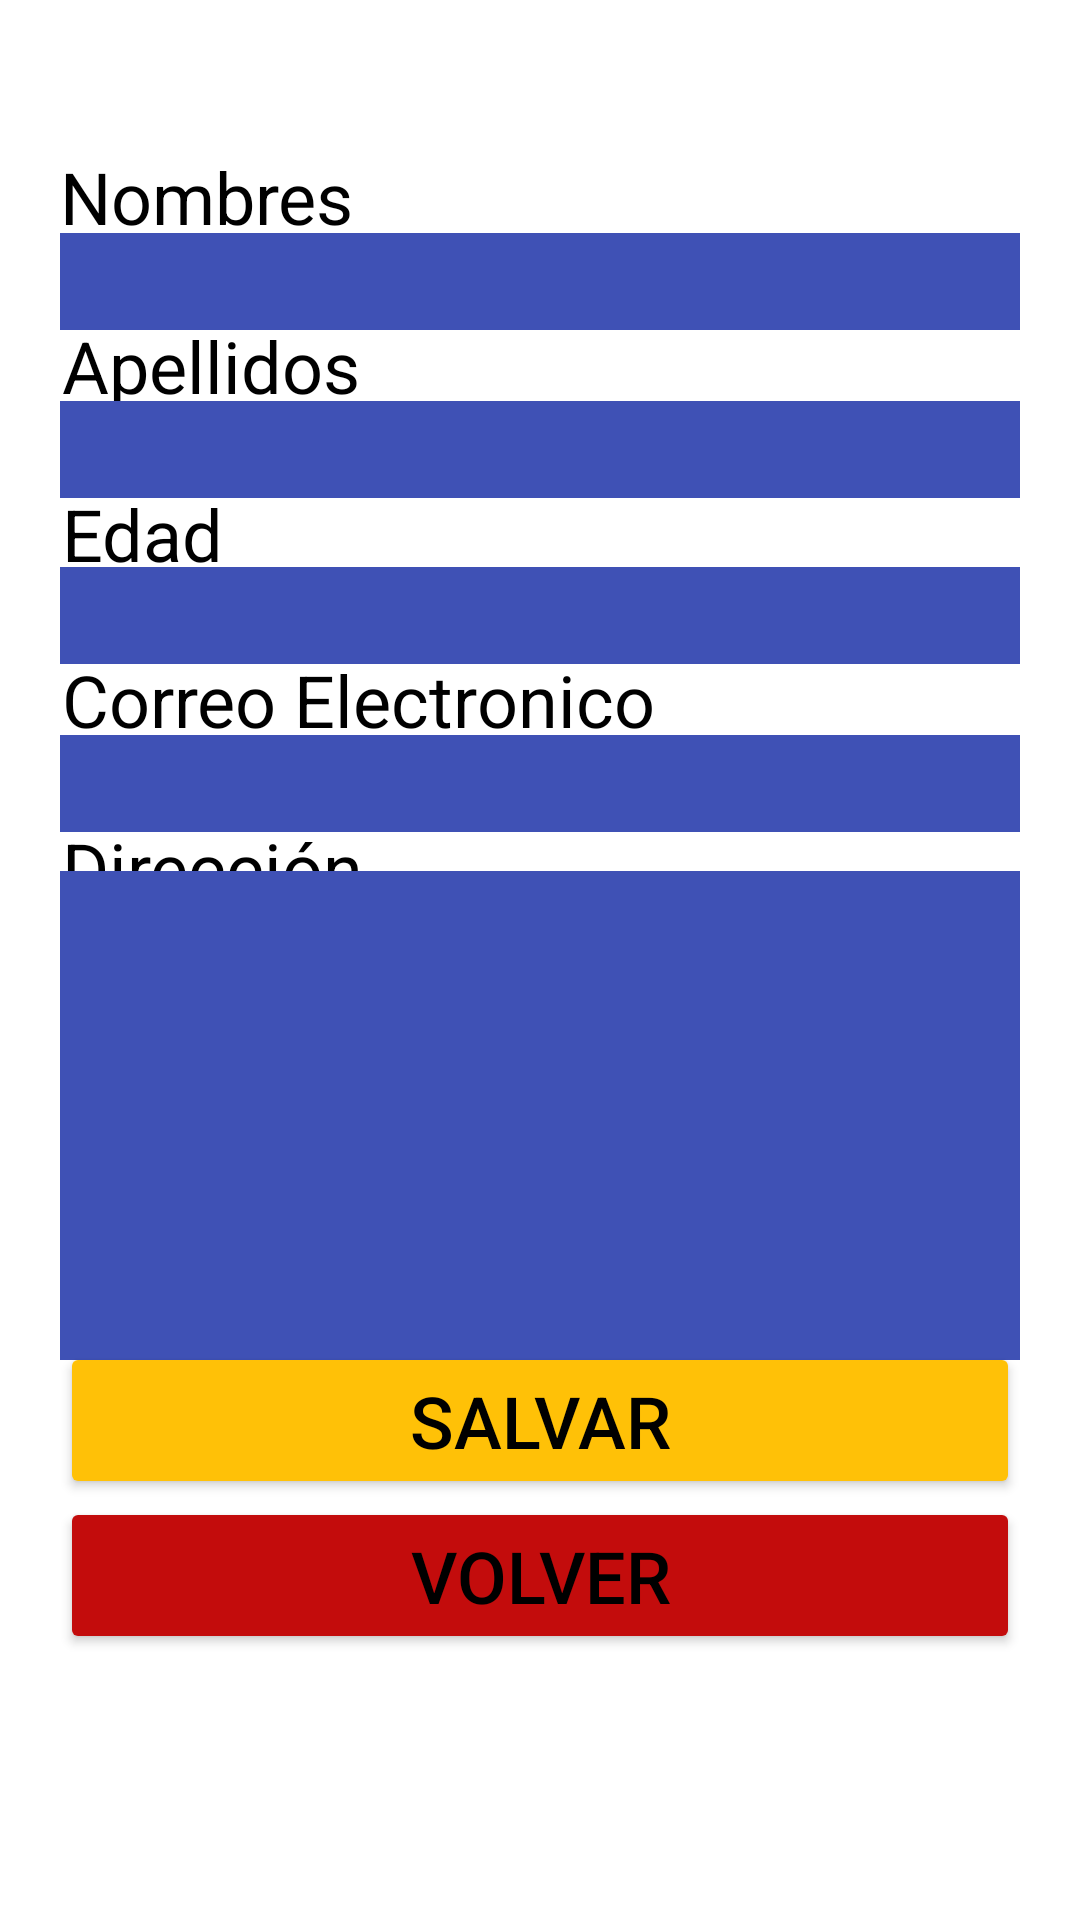

Produce the Android XML layout that renders to this screen, including the resource entries it uses.
<!-- AndroidManifest.xml: application theme Theme.tarea3ejercicio2445 -->
<!-- res/layout/activity_main.xml -->
<?xml version="1.0" encoding="utf-8"?>
<androidx.constraintlayout.widget.ConstraintLayout xmlns:android="http://schemas.android.com/apk/res/android"
    xmlns:app="http://schemas.android.com/apk/res-auto"
    xmlns:tools="http://schemas.android.com/tools"
    android:layout_width="match_parent"
    android:layout_height="match_parent"
    tools:context="com.example.tarea3ejercicio2445.MainActivity">

    <EditText
        android:id="@+id/txt_nombre"
        android:layout_width="0dp"
        android:layout_height="wrap_content"
        android:layout_marginStart="20dp"
        android:layout_marginEnd="20dp"
        android:background="#3F51B5"
        android:ems="10"
        android:inputType="textPersonName"
        android:textColor="#FFFFFF"
        android:textSize="24sp"
        app:layout_constraintBottom_toBottomOf="parent"
        app:layout_constraintEnd_toEndOf="parent"
        app:layout_constraintHorizontal_bias="0.0"
        app:layout_constraintStart_toStartOf="parent"
        app:layout_constraintTop_toTopOf="parent"
        app:layout_constraintVertical_bias="0.128"
        tools:ignore="SpeakableTextPresentCheck,TouchTargetSizeCheck" />

    <TextView
        android:id="@+id/textView2"
        android:layout_width="wrap_content"
        android:layout_height="wrap_content"
        android:layout_marginStart="20dp"
        android:text="Apellidos"
        android:textColor="#000000"
        android:textSize="24sp"
        app:layout_constraintBottom_toBottomOf="parent"
        app:layout_constraintEnd_toEndOf="parent"
        app:layout_constraintHorizontal_bias="0.003"
        app:layout_constraintStart_toStartOf="parent"
        app:layout_constraintTop_toTopOf="parent"
        app:layout_constraintVertical_bias="0.174" />

    <EditText
        android:id="@+id/txt_correo"
        android:layout_width="0dp"
        android:layout_height="wrap_content"
        android:layout_marginStart="20dp"
        android:layout_marginEnd="20dp"
        android:background="#3F51B5"
        android:ems="10"
        android:inputType="textEmailAddress"
        android:textColor="#FFFFFF"
        android:textSize="24sp"
        app:layout_constraintBottom_toBottomOf="parent"
        app:layout_constraintEnd_toEndOf="parent"
        app:layout_constraintHorizontal_bias="1.0"
        app:layout_constraintStart_toStartOf="parent"
        app:layout_constraintTop_toTopOf="parent"
        app:layout_constraintVertical_bias="0.403"
        tools:ignore="SpeakableTextPresentCheck,TouchTargetSizeCheck" />

    <TextView
        android:id="@+id/textView5"
        android:layout_width="wrap_content"
        android:layout_height="wrap_content"
        android:layout_marginStart="20dp"
        android:text="Dirección"
        android:textColor="#000000"
        android:textSize="24sp"
        app:layout_constraintBottom_toBottomOf="parent"
        app:layout_constraintEnd_toEndOf="parent"
        app:layout_constraintHorizontal_bias="0.003"
        app:layout_constraintStart_toStartOf="parent"
        app:layout_constraintTop_toTopOf="parent"
        app:layout_constraintVertical_bias="0.449" />

    <TextView
        android:id="@+id/textView4"
        android:layout_width="wrap_content"
        android:layout_height="wrap_content"
        android:layout_marginStart="20dp"
        android:text="Correo Electronico"
        android:textColor="#000000"
        android:textSize="24sp"
        app:layout_constraintBottom_toBottomOf="parent"
        app:layout_constraintEnd_toEndOf="parent"
        app:layout_constraintHorizontal_bias="0.005"
        app:layout_constraintStart_toStartOf="parent"
        app:layout_constraintTop_toTopOf="parent"
        app:layout_constraintVertical_bias="0.357" />

    <TextView
        android:id="@+id/textView"
        android:layout_width="wrap_content"
        android:layout_height="wrap_content"
        android:layout_marginStart="20dp"
        android:text="Nombres"
        android:textColor="#000000"
        android:textSize="24sp"
        app:layout_constraintBottom_toBottomOf="parent"
        app:layout_constraintEnd_toEndOf="parent"
        app:layout_constraintHorizontal_bias="0.0"
        app:layout_constraintStart_toStartOf="parent"
        app:layout_constraintTop_toTopOf="parent"
        app:layout_constraintVertical_bias="0.081" />

    <EditText
        android:id="@+id/txt_edad"
        android:layout_width="0dp"
        android:layout_height="wrap_content"
        android:layout_marginStart="20dp"
        android:layout_marginEnd="20dp"
        android:background="#3F51B5"
        android:ems="10"
        android:inputType="number"
        android:textColor="#FFFFFF"
        android:textSize="24sp"
        app:layout_constraintBottom_toBottomOf="parent"
        app:layout_constraintEnd_toEndOf="parent"
        app:layout_constraintHorizontal_bias="0.0"
        app:layout_constraintStart_toStartOf="parent"
        app:layout_constraintTop_toTopOf="parent"
        app:layout_constraintVertical_bias="0.311"
        tools:ignore="TouchTargetSizeCheck,SpeakableTextPresentCheck" />

    <EditText
        android:id="@+id/txt_apellido"
        android:layout_width="0dp"
        android:layout_height="wrap_content"
        android:layout_marginStart="20dp"
        android:layout_marginEnd="20dp"
        android:background="#3F51B5"
        android:ems="10"
        android:inputType="textPersonName"
        android:textColor="#FFFFFF"
        android:textSize="24sp"
        app:layout_constraintBottom_toBottomOf="parent"
        app:layout_constraintEnd_toEndOf="parent"
        app:layout_constraintHorizontal_bias="0.0"
        app:layout_constraintStart_toStartOf="parent"
        app:layout_constraintTop_toTopOf="parent"
        app:layout_constraintVertical_bias="0.22"
        tools:ignore="SpeakableTextPresentCheck,TouchTargetSizeCheck" />

    <Button
        android:id="@+id/button"
        android:layout_width="0dp"
        android:layout_height="wrap_content"
        android:layout_marginStart="20dp"
        android:layout_marginEnd="20dp"
        android:backgroundTint="#FFC107"
        android:onClick="validar"
        android:text="Salvar"
        android:textColor="#000000"
        android:textSize="24sp"
        app:layout_constraintBottom_toBottomOf="parent"
        app:layout_constraintEnd_toEndOf="parent"
        app:layout_constraintHorizontal_bias="0.0"
        app:layout_constraintStart_toStartOf="parent"
        app:layout_constraintTop_toTopOf="parent"
        app:layout_constraintVertical_bias="0.761" />

    <Button
        android:id="@+id/button3"
        android:layout_width="0dp"
        android:layout_height="wrap_content"
        android:layout_marginStart="20dp"
        android:layout_marginEnd="20dp"
        android:backgroundTint="#C30C0C"
        android:onClick="volver"
        android:text="Volver"
        android:textColor="#000000"
        android:textSize="24sp"
        app:layout_constraintBottom_toBottomOf="parent"
        app:layout_constraintEnd_toEndOf="parent"
        app:layout_constraintHorizontal_bias="0.0"
        app:layout_constraintStart_toStartOf="parent"
        app:layout_constraintTop_toTopOf="parent"
        app:layout_constraintVertical_bias="0.849" />

    <TextView
        android:id="@+id/textView3"
        android:layout_width="wrap_content"
        android:layout_height="wrap_content"
        android:layout_marginStart="20dp"
        android:text="Edad"
        android:textColor="#000000"
        android:textSize="24sp"
        app:layout_constraintBottom_toBottomOf="parent"
        app:layout_constraintEnd_toEndOf="parent"
        app:layout_constraintHorizontal_bias="0.002"
        app:layout_constraintStart_toStartOf="parent"
        app:layout_constraintTop_toTopOf="parent"
        app:layout_constraintVertical_bias="0.266" />

    <EditText
        android:id="@+id/txt_direccion"
        android:layout_width="0dp"
        android:layout_height="163dp"
        android:layout_marginStart="20dp"
        android:layout_marginEnd="20dp"
        android:background="#3F51B5"
        android:ems="10"
        android:gravity="start|top"
        android:inputType="textMultiLine"
        android:textColor="#FFFFFF"
        android:textSize="24sp"
        app:layout_constraintBottom_toBottomOf="parent"
        app:layout_constraintEnd_toEndOf="parent"
        app:layout_constraintHorizontal_bias="0.307"
        app:layout_constraintStart_toStartOf="parent"
        app:layout_constraintTop_toTopOf="parent"
        app:layout_constraintVertical_bias="0.609"
        tools:ignore="SpeakableTextPresentCheck" />

</androidx.constraintlayout.widget.ConstraintLayout>
<!-- resources referenced by this layout -->
<resources>
  <style name="Theme.tarea3ejercicio2445" parent="Theme.MaterialComponents.DayNight.DarkActionBar">
          
          <item name="colorPrimary">@color/purple_500</item>
          <item name="colorPrimaryVariant">@color/purple_700</item>
          <item name="colorOnPrimary">@color/white</item>
          
          <item name="colorSecondary">@color/teal_200</item>
          <item name="colorSecondaryVariant">@color/teal_700</item>
          <item name="colorOnSecondary">@color/black</item>
          
          <item name="android:statusBarColor" tools:targetApi="l">?attr/colorPrimaryVariant</item>
          
      </style>
  <!-- not gathered from this repository: default colours our renderer supplied (Android Studio template values) -->
  <color name="purple_500">#FF6200EE</color>
  <color name="purple_700">#FF3700B3</color>
  <color name="teal_200">#FF03DAC5</color>
  <color name="teal_700">#FF018786</color>
  <color name="black">#FF000000</color>
  <color name="white">#FFFFFFFF</color>
</resources>
